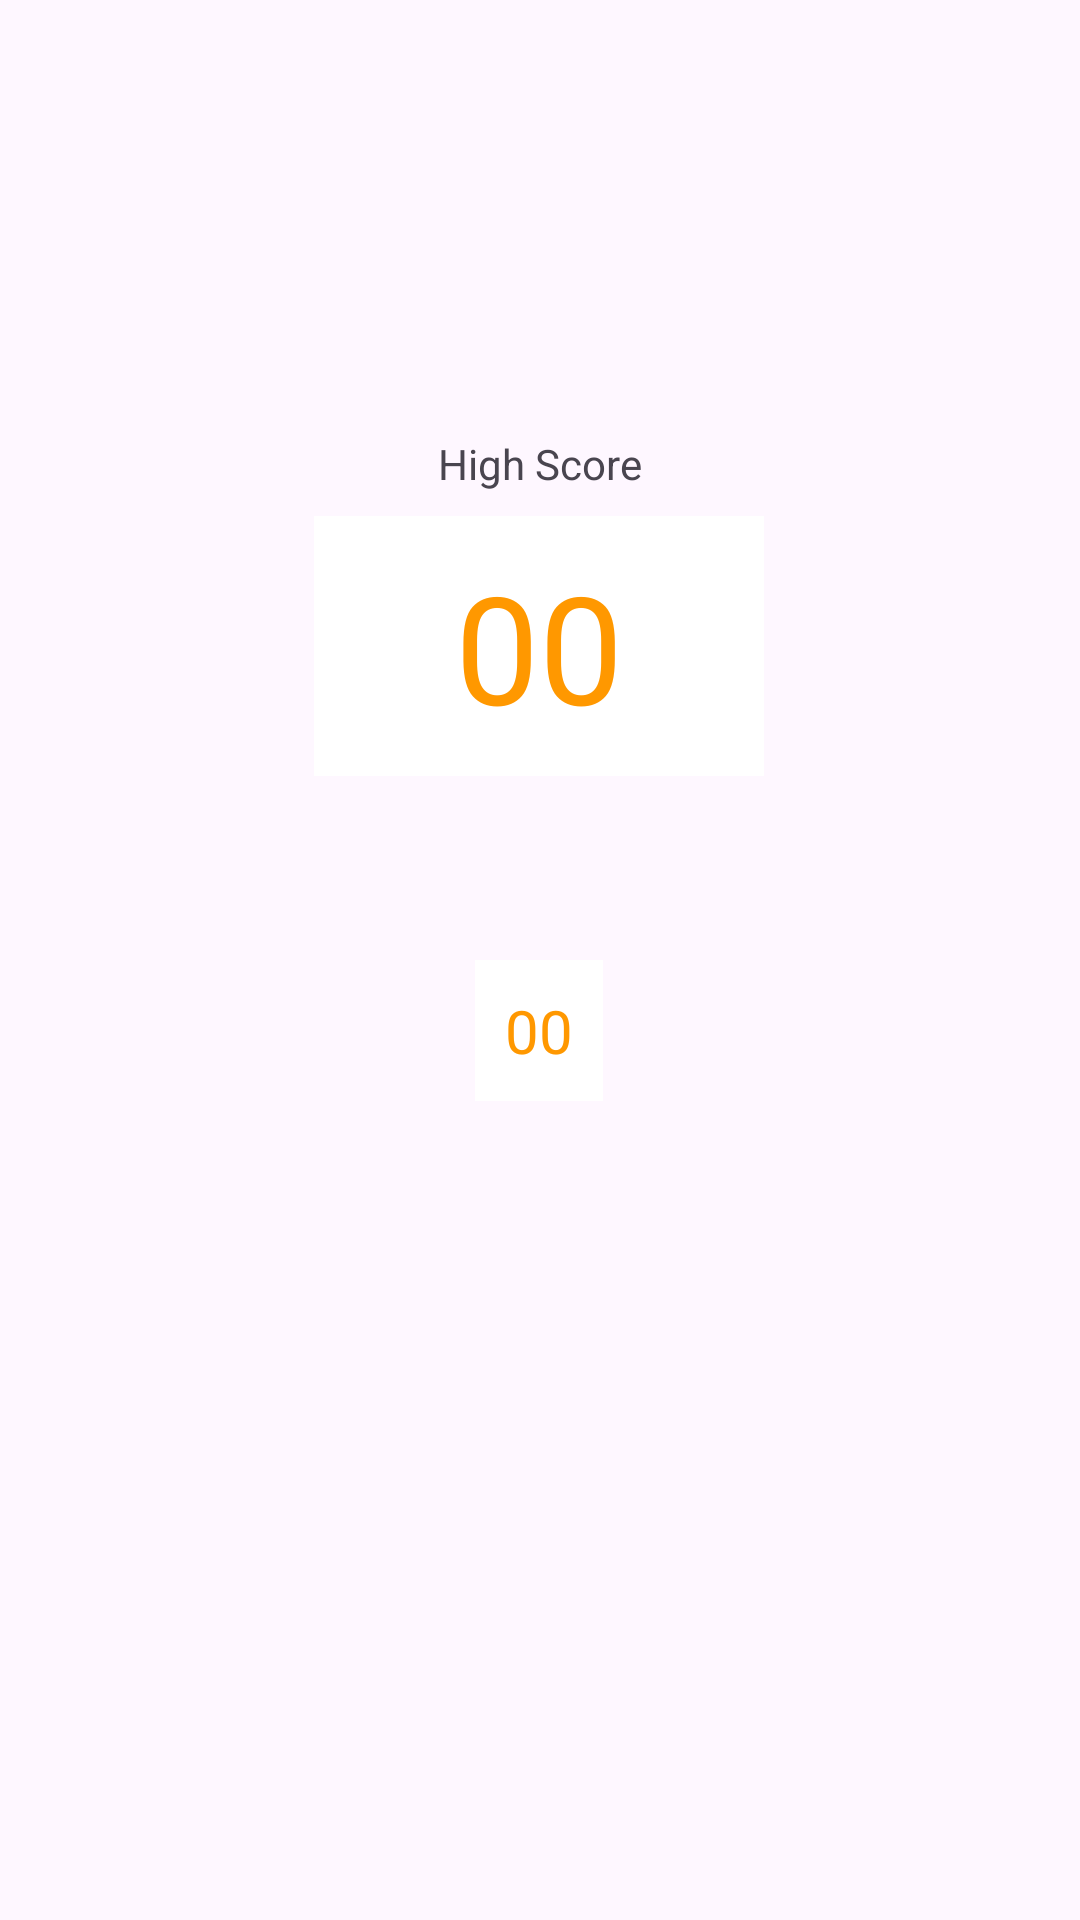

Write the Android layout XML for this screen, with the resource values it uses.
<!-- AndroidManifest.xml: application theme Theme.Kpd_160422124 -->
<!-- res/layout/activity_result.xml -->
<?xml version="1.0" encoding="utf-8"?>
<androidx.constraintlayout.widget.ConstraintLayout xmlns:android="http://schemas.android.com/apk/res/android"
    xmlns:app="http://schemas.android.com/apk/res-auto"
    xmlns:tools="http://schemas.android.com/tools"
    android:id="@+id/main"
    android:layout_width="match_parent"
    android:layout_height="match_parent"
    tools:context=".ResultActivity">

    <ImageView
        android:id="@+id/imageView3"
        android:layout_width="413dp"
        android:layout_height="911dp"
        android:layout_marginEnd="91dp"
        app:layout_constraintBottom_toBottomOf="parent"
        app:layout_constraintEnd_toEndOf="parent"
        app:layout_constraintHorizontal_bias="0.04"
        app:layout_constraintStart_toStartOf="parent"
        app:layout_constraintTop_toTopOf="parent"
        app:layout_constraintVertical_bias="0.0"
        app:srcCompat="@drawable/resultbg" />

    <TextView
        android:id="@+id/txtHighScore"
        android:layout_width="150dp"
        android:layout_height="0dp"
        android:layout_marginTop="172dp"
        android:background="#FFFFFF"
        android:fontFamily="@font/unlock"
        android:padding="10dp"
        android:text="00"
        android:textAlignment="center"
        android:textColor="#FF9800"
        android:textSize="50sp"
        app:layout_constraintEnd_toEndOf="parent"
        app:layout_constraintHorizontal_bias="0.498"
        app:layout_constraintStart_toStartOf="parent"
        app:layout_constraintTop_toTopOf="@+id/imageView3" />

    <TextView
        android:id="@+id/textView1"
        android:layout_width="wrap_content"
        android:layout_height="wrap_content"
        android:layout_marginBottom="8dp"
        android:text="High Score"
        app:layout_constraintBottom_toTopOf="@+id/txtHighScore"
        app:layout_constraintEnd_toEndOf="parent"
        app:layout_constraintStart_toStartOf="parent" />

    <TextView
        android:id="@+id/txtScore"
        android:layout_width="wrap_content"
        android:layout_height="wrap_content"
        android:layout_marginStart="178dp"
        android:layout_marginEnd="175dp"
        android:layout_marginBottom="544dp"
        android:background="#FFFFFF"
        android:fontFamily="@font/unlock"
        android:padding="10dp"
        android:text="00"
        android:textColor="#FF9800"
        android:textSize="20sp"
        app:layout_constraintBottom_toBottomOf="@+id/imageView3"
        app:layout_constraintEnd_toEndOf="parent"
        app:layout_constraintHorizontal_bias="0.555"
        app:layout_constraintStart_toStartOf="parent" />

    <Button
        android:id="@+id/btnReplay"
        style="@style/Widget.AppCompat.Button.Borderless"
        android:layout_width="wrap_content"
        android:layout_height="wrap_content"
        android:layout_marginBottom="216dp"
        android:fontFamily="@font/unlock"
        android:text="PLAY AGAIN"
        android:textColor="#FF9800"
        android:textSize="36sp"
        app:layout_constraintBottom_toBottomOf="@+id/imageView3"
        app:layout_constraintEnd_toEndOf="parent"
        app:layout_constraintStart_toStartOf="parent" />
</androidx.constraintlayout.widget.ConstraintLayout>
<!-- resources referenced by this layout -->
<resources>
  <style name="Theme.Kpd_160422124" parent="Base.Theme.Kpd_160422124" />
  <style name="Base.Theme.Kpd_160422124" parent="Theme.Material3.DayNight.NoActionBar">
          
          
      </style>
</resources>
